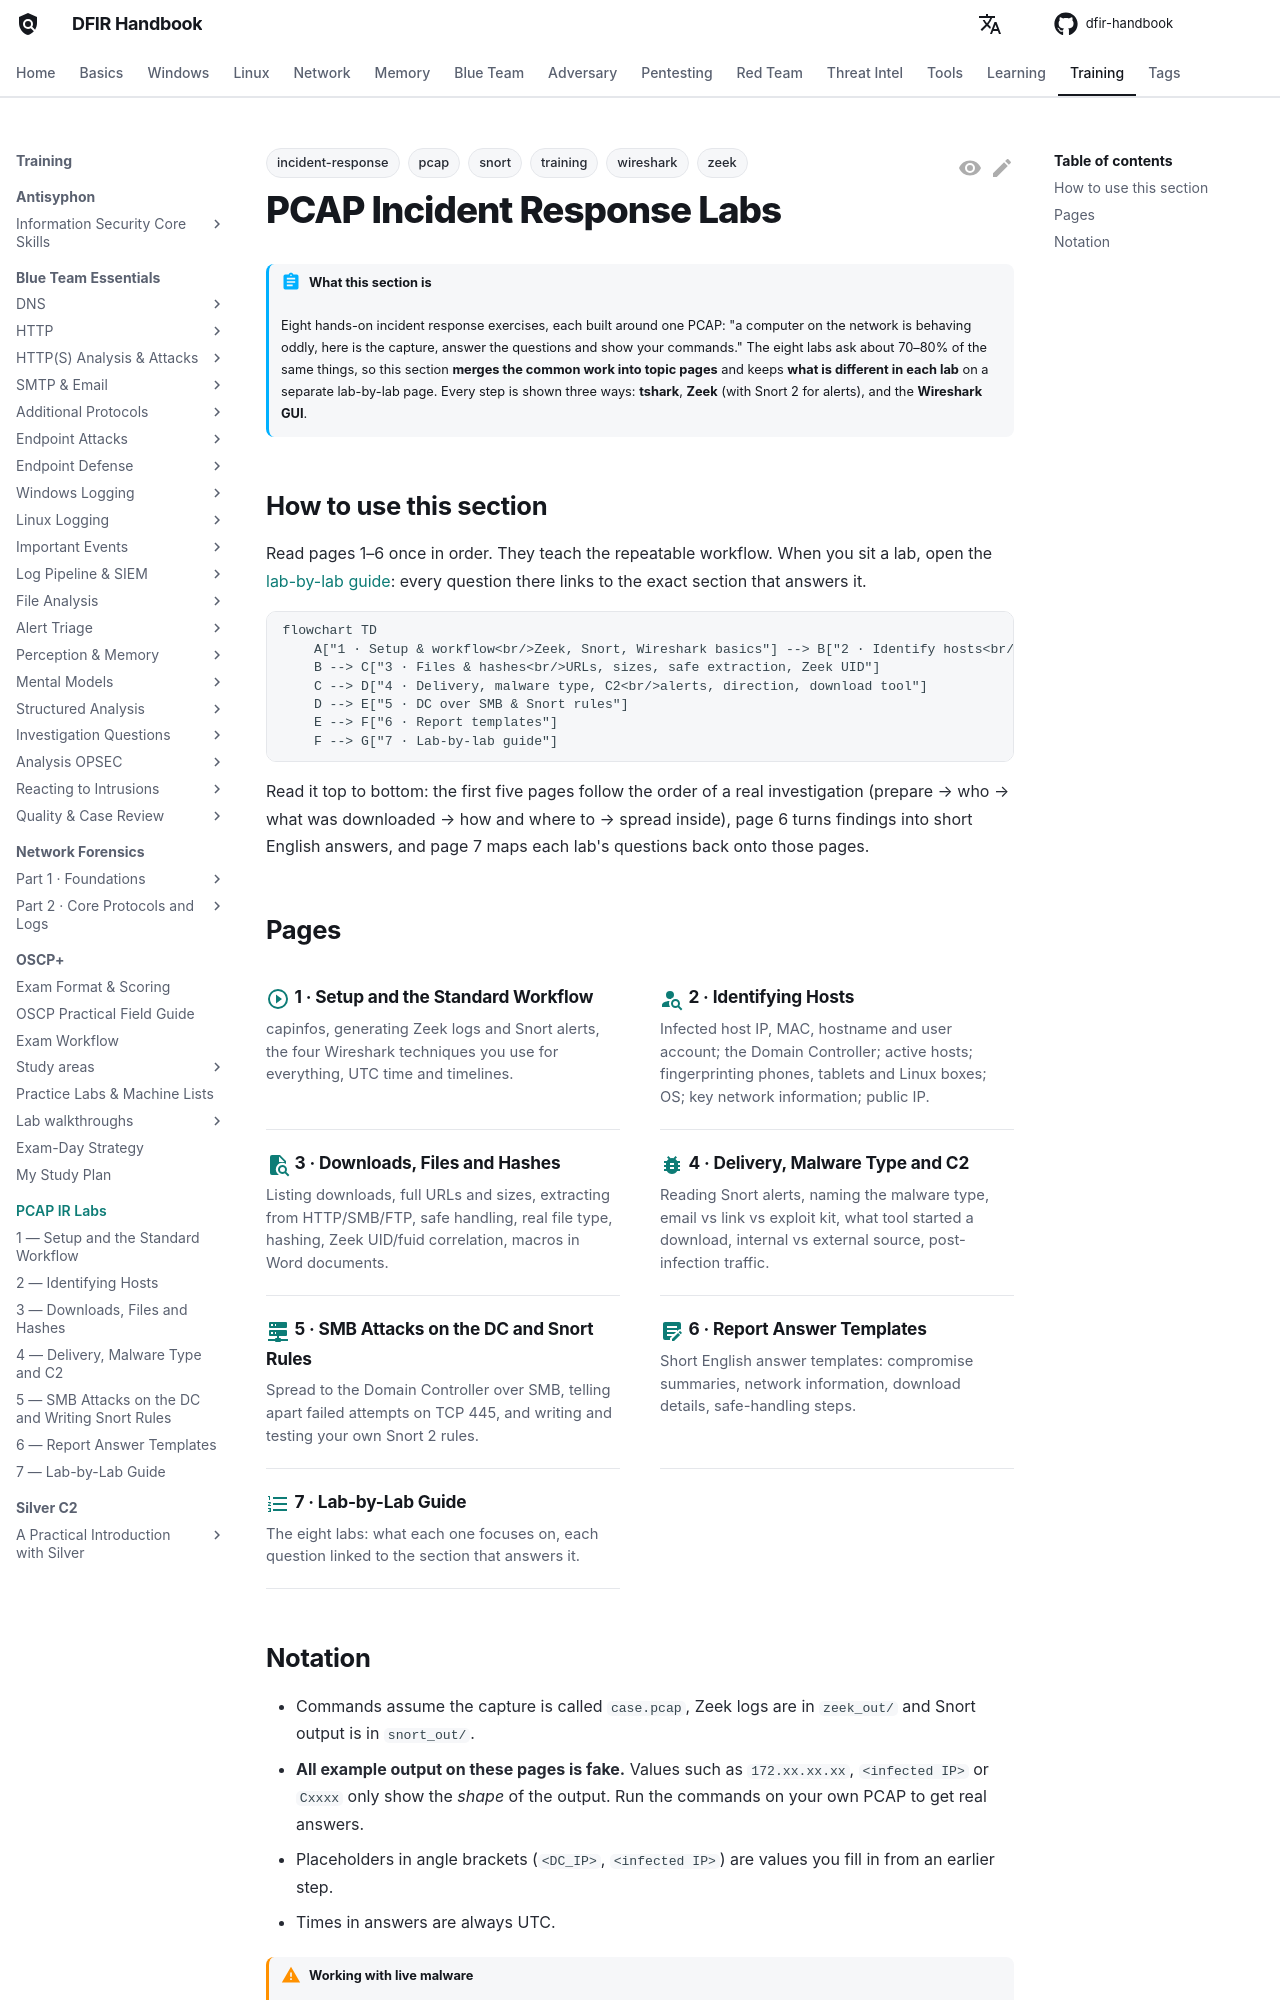

repository: DFIDwiz-sketch/dfir-handbook · page: training/pcap-ir-labs/index.html · generator: mkdocs

---
title: PCAP Incident Response Labs
tags:
  - training
  - incident-response
  - pcap
  - zeek
  - snort
  - wireshark
---

# PCAP Incident Response Labs { #pcap-ir-labs }

!!! abstract "What this section is"
    Eight hands-on incident response exercises, each built around one PCAP: "a computer on the network is behaving oddly, here is the capture, answer the questions and show your commands." The eight labs ask about 70–80% of the same things, so this section **merges the common work into topic pages** and keeps **what is different in each lab** on a separate lab-by-lab page. Every step is shown three ways: **tshark**, **Zeek** (with Snort 2 for alerts), and the **Wireshark GUI**.

## How to use this section { #how-to-use }

Read pages 1–6 once in order. They teach the repeatable workflow. When you sit a lab, open the [lab-by-lab guide](lab-guide.md): every question there links to the exact section that answers it.

```mermaid
flowchart TD
    A["1 · Setup & workflow<br/>Zeek, Snort, Wireshark basics"] --> B["2 · Identify hosts<br/>infected host, DC, devices, OS"]
    B --> C["3 · Files & hashes<br/>URLs, sizes, safe extraction, Zeek UID"]
    C --> D["4 · Delivery, malware type, C2<br/>alerts, direction, download tool"]
    D --> E["5 · DC over SMB & Snort rules"]
    E --> F["6 · Report templates"]
    F --> G["7 · Lab-by-lab guide"]
```

Read it top to bottom: the first five pages follow the order of a real investigation (prepare → who → what was downloaded → how and where to → spread inside), page 6 turns findings into short English answers, and page 7 maps each lab's questions back onto those pages.

## Pages { #pages }

<div class="grid cards" markdown>

-   :material-play-circle-outline:{ .lg .middle } **1 · Setup and the Standard Workflow**

    ---

    capinfos, generating Zeek logs and Snort alerts, the four Wireshark techniques you use for everything, UTC time and timelines.

    [:octicons-arrow-right-24: Setup and workflow](setup-and-workflow.md)

-   :material-account-search:{ .lg .middle } **2 · Identifying Hosts**

    ---

    Infected host IP, MAC, hostname and user account; the Domain Controller; active hosts; fingerprinting phones, tablets and Linux boxes; OS; key network information; public IP.

    [:octicons-arrow-right-24: Identifying hosts](host-identification.md)

-   :material-file-search:{ .lg .middle } **3 · Downloads, Files and Hashes**

    ---

    Listing downloads, full URLs and sizes, extracting from HTTP/SMB/FTP, safe handling, real file type, hashing, Zeek UID/fuid correlation, macros in Word documents.

    [:octicons-arrow-right-24: Files and hashes](files-and-hashes.md)

-   :material-bug:{ .lg .middle } **4 · Delivery, Malware Type and C2**

    ---

    Reading Snort alerts, naming the malware type, email vs link vs exploit kit, what tool started a download, internal vs external source, post-infection traffic.

    [:octicons-arrow-right-24: Delivery and C2](malware-delivery-and-c2.md)

-   :material-server-network:{ .lg .middle } **5 · SMB Attacks on the DC and Snort Rules**

    ---

    Spread to the Domain Controller over SMB, telling apart failed attempts on TCP 445, and writing and testing your own Snort 2 rules.

    [:octicons-arrow-right-24: DC, SMB and Snort rules](dc-smb-and-snort-rules.md)

-   :material-text-box-edit:{ .lg .middle } **6 · Report Answer Templates**

    ---

    Short English answer templates: compromise summaries, network information, download details, safe-handling steps.

    [:octicons-arrow-right-24: Report templates](report-templates.md)

-   :material-format-list-numbered:{ .lg .middle } **7 · Lab-by-Lab Guide**

    ---

    The eight labs: what each one focuses on, each question linked to the section that answers it.

    [:octicons-arrow-right-24: Lab-by-lab guide](lab-guide.md)

</div>
